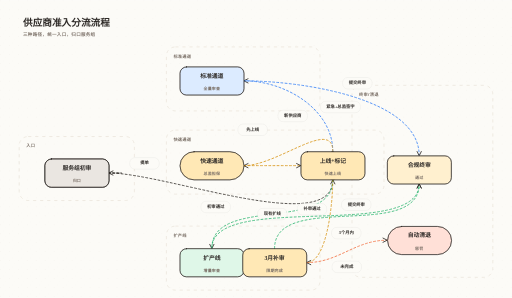
t = 0.00 s
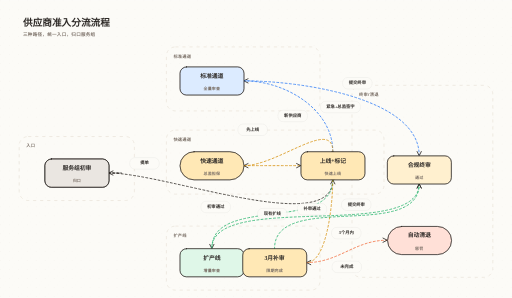
t = 0.60 s
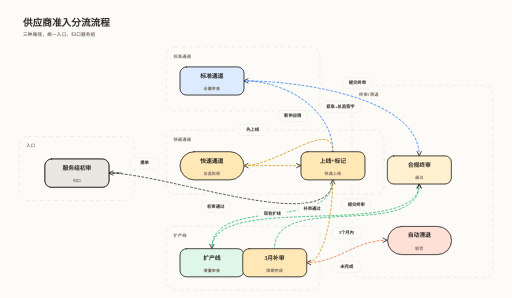
t = 1.20 s
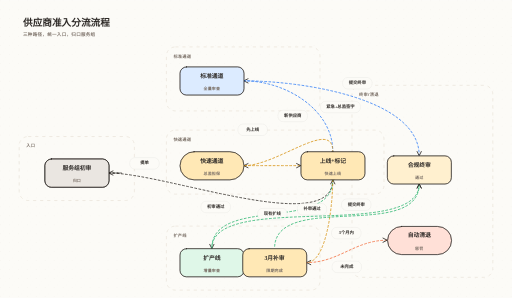
t = 1.80 s

The animated SVG that drew these frames (rendered in a browser with its animation timeline set to each time). Animation: 1 CSS @keyframes rule; one cycle of 2.40 s, repeats indefinitely.

<svg xmlns="http://www.w3.org/2000/svg" width="1600" height="930" viewBox="0 0 1600 930" role="img" aria-labelledby="diagram-title diagram-subtitle">
  <title id="diagram-title">供应商准入分流流程</title>
  <desc id="diagram-subtitle">三种路径，统一入口，归口服务组</desc>
  <defs>
    <pattern id="paper-dots" width="28" height="28" patternUnits="userSpaceOnUse">
      <circle cx="2" cy="2" r="1" fill="#E8E1D7" opacity="0.45" />
      <circle cx="16" cy="12" r="0.8" fill="#E8E1D7" opacity="0.28" />
      <circle cx="10" cy="22" r="0.9" fill="#E8E1D7" opacity="0.22" />
    </pattern>
    <marker id="pipe-arrow" viewBox="0 0 12 12" refX="10" refY="6" markerWidth="8" markerHeight="8" orient="auto">
      <path d="M 2 2 L 10 6 L 2 10" fill="none" stroke="#2D2926" stroke-width="1.6" stroke-linecap="round" stroke-linejoin="round" />
    </marker>
  </defs>
  <style>
    :root {
      --bg-paper: #fcfbf7;
      --ink: #2D2926;
      --muted: #7A6F66;
      --grid: #E8E1D7;
      --sand: #FFF0CF;
      --mint: #DFF7E8;
      --sky: #DCEBFF;
      --coral: #FFE0D7;
      --amber: #FFE8B5;
      --graphite: #EAE6E1;
      --flow-mint: #24B36B;
      --flow-sky: #2F7CF6;
      --flow-coral: #F36B3C;
      --flow-amber: #D79210;
      --font-hand: Virgil, "Segoe Print", "Bradley Hand", "Comic Sans MS", cursive;
      --font-sans: "Avenir Next", "Segoe UI", sans-serif;
    }

    .canvas-bg {
      fill: #FCFBF7;
    }

    .canvas-grain {
      fill: url(#paper-dots);
    }

    .title {
      fill: #2D2926;
      font-family: var(--font-hand);
      font-size: 30px;
      font-weight: 600;
      letter-spacing: 0.2px;
    }

    .subtitle {
      fill: #7A6F66;
      font-family: var(--font-sans);
      font-size: 14px;
      font-weight: 600;
      letter-spacing: 0.08em;
      text-transform: uppercase;
    }

    .group-frame {
      fill: none;
      stroke: #E8E1D7;
      stroke-width: 2;
      stroke-dasharray: 10 12;
    }

    .group-title {
      fill: #7A6F66;
      font-family: var(--font-sans);
      font-size: 13px;
      font-weight: 700;
      letter-spacing: 0.06em;
      text-transform: uppercase;
    }

    .node-fill {
      stroke: none;
    }

    .node-stroke {
      fill: none;
      stroke: #2D2926;
      stroke-width: 2.2;
      stroke-linecap: round;
      stroke-linejoin: round;
    }

    .node-stroke.ghost {
      opacity: 0.38;
    }

    .node-label {
      fill: #2D2926;
      font-family: var(--font-hand);
      font-size: 18px;
      font-weight: 600;
      text-anchor: middle;
    }

    .node-caption {
      fill: #7A6F66;
      font-family: var(--font-sans);
      font-size: 12.5px;
      font-weight: 700;
      letter-spacing: 0.06em;
      text-anchor: middle;
      text-transform: uppercase;
    }

    .pipe-flow {
      fill: none;
      stroke-linecap: round;
      stroke-linejoin: round;
      marker-end: url(#pipe-arrow);
      animation: flow linear infinite;
    }

    .edge-label-bg {
      fill: rgba(252, 251, 247, 0.96);
      stroke: rgba(45, 41, 38, 0.12);
      stroke-width: 1;
    }

    .edge-label {
      fill: #2D2926;
      font-family: var(--font-hand);
      font-size: 13.5px;
      font-weight: 600;
      text-anchor: middle;
    }

    @keyframes flow {
      from {
        stroke-dashoffset: 0;
      }
      to {
        stroke-dashoffset: -44;
      }
    }
  </style>
  <rect class="canvas-bg" x="0" y="0" width="1600" height="930" />
  <rect class="canvas-grain" x="0" y="0" width="1600" height="930" />
  <g class="header">
<text class="title" x="72" y="82">供应商准入分流流程</text>
<text class="subtitle" x="72" y="112">三种路径，统一入口，归口服务组</text>
</g>
  <g class="group" id="group-g-entry">
<path class="group-frame" d="M 88 426 H 392 A 28 28 0 0 1 420 454 V 598 A 28 28 0 0 1 392 626 H 88 A 28 28 0 0 1 60 598 V 454 A 28 28 0 0 1 88 426 Z" />
<text class="group-title" x="82" y="460">入口</text>
</g>
<g class="group" id="group-g-standard">
<path class="group-frame" d="M 548 146 H 972 A 28 28 0 0 1 1000 174 V 318 A 28 28 0 0 1 972 346 H 548 A 28 28 0 0 1 520 318 V 174 A 28 28 0 0 1 548 146 Z" />
<text class="group-title" x="542" y="180">标准通道</text>
</g>
<g class="group" id="group-g-fast">
<path class="group-frame" d="M 548 406 H 1172 A 28 28 0 0 1 1200 434 V 578 A 28 28 0 0 1 1172 606 H 548 A 28 28 0 0 1 520 578 V 434 A 28 28 0 0 1 548 406 Z" />
<text class="group-title" x="542" y="440">快速通道</text>
</g>
<g class="group" id="group-g-expand">
<path class="group-frame" d="M 548 706 H 972 A 28 28 0 0 1 1000 734 V 878 A 28 28 0 0 1 972 906 H 548 A 28 28 0 0 1 520 878 V 734 A 28 28 0 0 1 548 706 Z" />
<text class="group-title" x="542" y="740">扩产线</text>
</g>
<g class="group" id="group-g-exit">
<path class="group-frame" d="M 1128 266 H 1512 A 28 28 0 0 1 1540 294 V 838 A 28 28 0 0 1 1512 866 H 1128 A 28 28 0 0 1 1100 838 V 294 A 28 28 0 0 1 1128 266 Z" />
<text class="group-title" x="1122" y="300">终审/清退</text>
</g>
  <g class="edges">
    <g class="edge edge-0">
<path class="pipe-flow" style="stroke: #2D2926; stroke-width: 2.46; stroke-dasharray: 6 7; animation-duration: 2s;" d="M 340 540 C 394 540, 394 540, 340 540" />
<rect class="edge-label-bg" x="405.46" y="492" width="92" height="36" rx="16" />
<text class="edge-label" style="font-size: 13.5px;" x="451.46" y="512.8">
<tspan x="451.46" dy="0">提单</tspan>
</text>
</g>
<g class="edge edge-1">
<path class="pipe-flow" style="stroke: #2D2926; stroke-width: 2.46; stroke-dasharray: 6 7; animation-duration: 2s;" d="M 340 540 C 520 540, 1040 741, 1040 561" />
<rect class="edge-label-bg" x="627.94" y="628.3" width="92" height="36" rx="16" />
<text class="edge-label" style="font-size: 13.5px;" x="673.94" y="649.1">
<tspan x="673.94" dy="0">初审通过</tspan>
</text>
</g>
<g class="edge edge-2">
<path class="pipe-flow" style="stroke: #2F7CF6; stroke-width: 2.46; stroke-dasharray: 6 7; animation-duration: 2.2s;" d="M 1040 473 C 1040 341.98, 893.02 252, 762 252" />
<rect class="edge-label-bg" x="868.7" y="343.79" width="92" height="36" rx="16" />
<text class="edge-label" style="font-size: 13.5px;" x="914.7" y="364.59">
<tspan x="914.7" dy="0">新供应商</tspan>
</text>
</g>
<g class="edge edge-3">
<path class="pipe-flow" style="stroke: #D79210; stroke-width: 2.46; stroke-dasharray: 6 7; animation-duration: 2.2s;" d="M 1040 473 C 1040 366.76, 868.24 517, 762 517" />
<rect class="edge-label-bg" x="1001.58" y="315.75" width="124.51" height="36" rx="16" />
<text class="edge-label" style="font-size: 13.5px;" x="1063.83" y="336.55">
<tspan x="1063.83" dy="0">紧急+总监签字</tspan>
</text>
</g>
<g class="edge edge-4">
<path class="pipe-flow" style="stroke: #24B36B; stroke-width: 2.46; stroke-dasharray: 6 7; animation-duration: 2.2s;" d="M 1040 561 C 1040 727.18, 662 609.82, 662 776" />
<rect class="edge-label-bg" x="805" y="650.5" width="92" height="36" rx="16" />
<text class="edge-label" style="font-size: 13.5px;" x="851" y="671.3">
<tspan x="851" dy="0">现有扩线</tspan>
</text>
</g>
<g class="edge edge-5">
<path class="pipe-flow" style="stroke: #2F7CF6; stroke-width: 2.46; stroke-dasharray: 6 7; animation-duration: 2s;" d="M 762 252 C 942 252, 1310 306, 1310 486" />
<rect class="edge-label-bg" x="1070.7" y="241.53" width="92" height="36" rx="16" />
<text class="edge-label" style="font-size: 13.5px;" x="1116.7" y="262.33">
<tspan x="1116.7" dy="0">提交终审</tspan>
</text>
</g>
<g class="edge edge-6">
<path class="pipe-flow" style="stroke: #24B36B; stroke-width: 2.46; stroke-dasharray: 6 7; animation-duration: 2s;" d="M 662 776 C 662 596, 1310 754, 1310 574" />
<rect class="edge-label-bg" x="1067.4" y="621.03" width="92" height="36" rx="16" />
<text class="edge-label" style="font-size: 13.5px;" x="1113.4" y="641.83">
<tspan x="1113.4" dy="0">提交终审</tspan>
</text>
</g>
<g class="edge edge-7">
<path class="pipe-flow" style="stroke: #D79210; stroke-width: 2.46; stroke-dasharray: 6 7; animation-duration: 2s;" d="M 762 517 C 826.08 517, 875.92 517, 940 517" />
<rect class="edge-label-bg" x="743.54" y="387" width="92" height="36" rx="16" />
<text class="edge-label" style="font-size: 13.5px;" x="789.54" y="407.8">
<tspan x="789.54" dy="0">先上线</tspan>
</text>
</g>
<g class="edge edge-8">
<path class="pipe-flow" style="stroke: #D79210; stroke-width: 2.46; stroke-dasharray: 6 7; animation-duration: 2s;" d="M 1040 561 C 1040 626.78, 1023.78 820, 958 820" />
<rect class="edge-label-bg" x="1036.3" y="709.9" width="92" height="36" rx="16" />
<text class="edge-label" style="font-size: 13.5px;" x="1082.3" y="730.7">
<tspan x="1082.3" dy="0">3个月内</tspan>
</text>
</g>
<g class="edge edge-9">
<path class="pipe-flow" style="stroke: #24B36B; stroke-width: 2.46; stroke-dasharray: 6 7; animation-duration: 2.4s;" d="M 858 776 C 858 596, 1310 754, 1310 574" />
<rect class="edge-label-bg" x="929.08" y="635.34" width="92" height="36" rx="16" />
<text class="edge-label" style="font-size: 13.5px;" x="975.08" y="656.14">
<tspan x="975.08" dy="0">补审通过</tspan>
</text>
</g>
<g class="edge edge-10">
<path class="pipe-flow" style="stroke: #F36B3C; stroke-width: 2.46; stroke-dasharray: 6 7; animation-duration: 2.2s;" d="M 958 820 C 1058.52 820, 1109.48 750, 1210 750" />
<rect class="edge-label-bg" x="1037.71" y="815.5" width="92" height="36" rx="16" />
<text class="edge-label" style="font-size: 13.5px;" x="1083.71" y="836.3">
<tspan x="1083.71" dy="0">未完成</tspan>
</text>
</g>
  </g>
  <g class="nodes">
    <g class="node" id="node-N1">
<path class="node-fill" style="fill: #EAE6E1;" d="M 160.49 496.43 H 320.49 A 20 20 0 0 1 340.49 516.43 V 564.43 A 20 20 0 0 1 320.49 584.43 H 160.49 A 20 20 0 0 1 140.49 564.43 V 516.43 A 20 20 0 0 1 160.49 496.43 Z" />
<path class="node-stroke" d="M 160.49 496.43 H 320.49 A 20 20 0 0 1 340.49 516.43 V 564.43 A 20 20 0 0 1 320.49 584.43 H 160.49 A 20 20 0 0 1 140.49 564.43 V 516.43 A 20 20 0 0 1 160.49 496.43 Z" />
<path class="node-stroke ghost" d="M 160.5 496.44 H 320.5 A 20 20 0 0 1 340.5 516.44 V 564.44 A 20 20 0 0 1 320.5 584.44 H 160.5 A 20 20 0 0 1 140.5 564.44 V 516.44 A 20 20 0 0 1 160.5 496.44 Z" />
<text class="node-label" style="font-size: 18px;" x="240" y="531.16">
<tspan x="240" dy="0">业务提需求</tspan>
</text>
<text class="node-caption" style="font-size: 12.24px;" x="240" y="569.7">入口</text>
</g>
<g class="node" id="node-N2">
<path class="node-fill" style="fill: #EAE6E1;" d="M 160.49 496.43 H 320.49 A 20 20 0 0 1 340.49 516.43 V 564.43 A 20 20 0 0 1 320.49 584.43 H 160.49 A 20 20 0 0 1 140.49 564.43 V 516.43 A 20 20 0 0 1 160.49 496.43 Z" />
<path class="node-stroke" d="M 160.49 496.43 H 320.49 A 20 20 0 0 1 340.49 516.43 V 564.43 A 20 20 0 0 1 320.49 584.43 H 160.49 A 20 20 0 0 1 140.49 564.43 V 516.43 A 20 20 0 0 1 160.49 496.43 Z" />
<path class="node-stroke ghost" d="M 160.5 496.44 H 320.5 A 20 20 0 0 1 340.5 516.44 V 564.44 A 20 20 0 0 1 320.5 584.44 H 160.5 A 20 20 0 0 1 140.5 564.44 V 516.44 A 20 20 0 0 1 160.5 496.44 Z" />
<text class="node-label" style="font-size: 18px;" x="240" y="531.16">
<tspan x="240" dy="0">服务组初审</tspan>
</text>
<text class="node-caption" style="font-size: 12.24px;" x="240" y="569.7">归口</text>
</g>
<g class="node" id="node-N3">
<path class="node-fill" style="fill: #FFF0CF;" d="M 1040.49 473.44 L 1130.49 517.44 L 1040.49 561.44 L 950.49 517.44 Z" />
<path class="node-stroke" d="M 1040.49 473.44 L 1130.49 517.44 L 1040.49 561.44 L 950.49 517.44 Z" />
<path class="node-stroke ghost" d="M 1040.5 473.45 L 1130.5 517.45 L 1040.5 561.45 L 950.5 517.45 Z" />
<text class="node-label" style="font-size: 18px;" x="1040" y="508.16">
<tspan x="1040" dy="0">路径判定</tspan>
</text>
<text class="node-caption" style="font-size: 12.24px;" x="1040" y="546.7">分流</text>
</g>
<g class="node" id="node-N4">
<path class="node-fill" style="fill: #DCEBFF;" d="M 582.5 208.44 H 742.5 A 20 20 0 0 1 762.5 228.44 V 276.44 A 20 20 0 0 1 742.5 296.44 H 582.5 A 20 20 0 0 1 562.5 276.44 V 228.44 A 20 20 0 0 1 582.5 208.44 Z" />
<path class="node-stroke" d="M 582.5 208.44 H 742.5 A 20 20 0 0 1 762.5 228.44 V 276.44 A 20 20 0 0 1 742.5 296.44 H 582.5 A 20 20 0 0 1 562.5 276.44 V 228.44 A 20 20 0 0 1 582.5 208.44 Z" />
<path class="node-stroke ghost" d="M 582.51 208.45 H 742.51 A 20 20 0 0 1 762.51 228.45 V 276.45 A 20 20 0 0 1 742.51 296.45 H 582.51 A 20 20 0 0 1 562.51 276.45 V 228.45 A 20 20 0 0 1 582.51 208.45 Z" />
<text class="node-label" style="font-size: 18px;" x="662" y="243.16">
<tspan x="662" dy="0">标准通道</tspan>
</text>
<text class="node-caption" style="font-size: 12.24px;" x="662" y="281.7">全量审查</text>
</g>
<g class="node" id="node-N5">
<path class="node-fill" style="fill: #FFE8B5;" d="M 606.5 473.44 H 718.5 A 44 44 0 0 1 762.5 517.44 V 517.44 A 44 44 0 0 1 718.5 561.44 H 606.5 A 44 44 0 0 1 562.5 517.44 V 517.44 A 44 44 0 0 1 606.5 473.44 Z" />
<path class="node-stroke" d="M 606.5 473.44 H 718.5 A 44 44 0 0 1 762.5 517.44 V 517.44 A 44 44 0 0 1 718.5 561.44 H 606.5 A 44 44 0 0 1 562.5 517.44 V 517.44 A 44 44 0 0 1 606.5 473.44 Z" />
<path class="node-stroke ghost" d="M 606.51 473.45 H 718.51 A 44 44 0 0 1 762.51 517.45 V 517.45 A 44 44 0 0 1 718.51 561.45 H 606.51 A 44 44 0 0 1 562.51 517.45 V 517.45 A 44 44 0 0 1 606.51 473.45 Z" />
<text class="node-label" style="font-size: 18px;" x="662" y="508.16">
<tspan x="662" dy="0">快速通道</tspan>
</text>
<text class="node-caption" style="font-size: 12.24px;" x="662" y="546.7">总监担保</text>
</g>
<g class="node" id="node-N6">
<path class="node-fill" style="fill: #DFF7E8;" d="M 582.5 776.45 H 742.5 A 20 20 0 0 1 762.5 796.45 V 844.45 A 20 20 0 0 1 742.5 864.45 H 582.5 A 20 20 0 0 1 562.5 844.45 V 796.45 A 20 20 0 0 1 582.5 776.45 Z" />
<path class="node-stroke" d="M 582.5 776.45 H 742.5 A 20 20 0 0 1 762.5 796.45 V 844.45 A 20 20 0 0 1 742.5 864.45 H 582.5 A 20 20 0 0 1 562.5 844.45 V 796.45 A 20 20 0 0 1 582.5 776.45 Z" />
<path class="node-stroke ghost" d="M 582.51 776.45 H 742.51 A 20 20 0 0 1 762.51 796.45 V 844.45 A 20 20 0 0 1 742.51 864.45 H 582.51 A 20 20 0 0 1 562.51 844.45 V 796.45 A 20 20 0 0 1 582.51 776.45 Z" />
<text class="node-label" style="font-size: 18px;" x="662" y="811.16">
<tspan x="662" dy="0">扩产线</tspan>
</text>
<text class="node-caption" style="font-size: 12.24px;" x="662" y="849.7">增量审查</text>
</g>
<g class="node" id="node-N7">
<path class="node-fill" style="fill: #FFF0CF;" d="M 1230.51 486.45 H 1390.51 A 20 20 0 0 1 1410.51 506.45 V 554.45 A 20 20 0 0 1 1390.51 574.45 H 1230.51 A 20 20 0 0 1 1210.51 554.45 V 506.45 A 20 20 0 0 1 1230.51 486.45 Z" />
<path class="node-stroke" d="M 1230.51 486.45 H 1390.51 A 20 20 0 0 1 1410.51 506.45 V 554.45 A 20 20 0 0 1 1390.51 574.45 H 1230.51 A 20 20 0 0 1 1210.51 554.45 V 506.45 A 20 20 0 0 1 1230.51 486.45 Z" />
<path class="node-stroke ghost" d="M 1230.52 486.46 H 1390.52 A 20 20 0 0 1 1410.52 506.46 V 554.46 A 20 20 0 0 1 1390.52 574.46 H 1230.52 A 20 20 0 0 1 1210.52 554.46 V 506.46 A 20 20 0 0 1 1230.52 486.46 Z" />
<text class="node-label" style="font-size: 18px;" x="1310" y="521.16">
<tspan x="1310" dy="0">合规终审</tspan>
</text>
<text class="node-caption" style="font-size: 12.24px;" x="1310" y="559.7">通过</text>
</g>
<g class="node" id="node-N8">
<path class="node-fill" style="fill: #FFE8B5;" d="M 960.51 473.45 H 1120.51 A 20 20 0 0 1 1140.51 493.45 V 541.45 A 20 20 0 0 1 1120.51 561.45 H 960.51 A 20 20 0 0 1 940.51 541.45 V 493.45 A 20 20 0 0 1 960.51 473.45 Z" />
<path class="node-stroke" d="M 960.51 473.45 H 1120.51 A 20 20 0 0 1 1140.51 493.45 V 541.45 A 20 20 0 0 1 1120.51 561.45 H 960.51 A 20 20 0 0 1 940.51 541.45 V 493.45 A 20 20 0 0 1 960.51 473.45 Z" />
<path class="node-stroke ghost" d="M 960.52 473.46 H 1120.52 A 20 20 0 0 1 1140.52 493.46 V 541.46 A 20 20 0 0 1 1120.52 561.46 H 960.52 A 20 20 0 0 1 940.52 541.46 V 493.46 A 20 20 0 0 1 960.52 473.46 Z" />
<text class="node-label" style="font-size: 18px;" x="1040" y="508.16">
<tspan x="1040" dy="0">上线+标记</tspan>
</text>
<text class="node-caption" style="font-size: 12.24px;" x="1040" y="546.7">快速上线</text>
</g>
<g class="node" id="node-N9">
<path class="node-fill" style="fill: #FFE8B5;" d="M 778.51 776.45 H 938.51 A 20 20 0 0 1 958.51 796.45 V 844.45 A 20 20 0 0 1 938.51 864.45 H 778.51 A 20 20 0 0 1 758.51 844.45 V 796.45 A 20 20 0 0 1 778.51 776.45 Z" />
<path class="node-stroke" d="M 778.51 776.45 H 938.51 A 20 20 0 0 1 958.51 796.45 V 844.45 A 20 20 0 0 1 938.51 864.45 H 778.51 A 20 20 0 0 1 758.51 844.45 V 796.45 A 20 20 0 0 1 778.51 776.45 Z" />
<path class="node-stroke ghost" d="M 778.52 776.46 H 938.52 A 20 20 0 0 1 958.52 796.46 V 844.46 A 20 20 0 0 1 938.52 864.46 H 778.52 A 20 20 0 0 1 758.52 844.46 V 796.46 A 20 20 0 0 1 778.52 776.46 Z" />
<text class="node-label" style="font-size: 18px;" x="858" y="811.16">
<tspan x="858" dy="0">3月补审</tspan>
</text>
<text class="node-caption" style="font-size: 12.24px;" x="858" y="849.7">限期完成</text>
</g>
<g class="node" id="node-N10">
<path class="node-fill" style="fill: #FFE0D7;" d="M 1255.13 707 H 1367.13 A 44 44 0 0 1 1411.13 751 V 751 A 44 44 0 0 1 1367.13 795 H 1255.13 A 44 44 0 0 1 1211.13 751 V 751 A 44 44 0 0 1 1255.13 707 Z" />
<path class="node-stroke" d="M 1255.13 707 H 1367.13 A 44 44 0 0 1 1411.13 751 V 751 A 44 44 0 0 1 1367.13 795 H 1255.13 A 44 44 0 0 1 1211.13 751 V 751 A 44 44 0 0 1 1255.13 707 Z" />
<path class="node-stroke ghost" d="M 1255.14 707.01 H 1367.14 A 44 44 0 0 1 1411.14 751.01 V 751.01 A 44 44 0 0 1 1367.14 795.01 H 1255.14 A 44 44 0 0 1 1211.14 751.01 V 751.01 A 44 44 0 0 1 1255.14 707.01 Z" />
<text class="node-label" style="font-size: 18px;" x="1310" y="741.16">
<tspan x="1310" dy="0">自动清退</tspan>
</text>
<text class="node-caption" style="font-size: 12.24px;" x="1310" y="779.7">惩罚</text>
</g>
  </g>
</svg>
